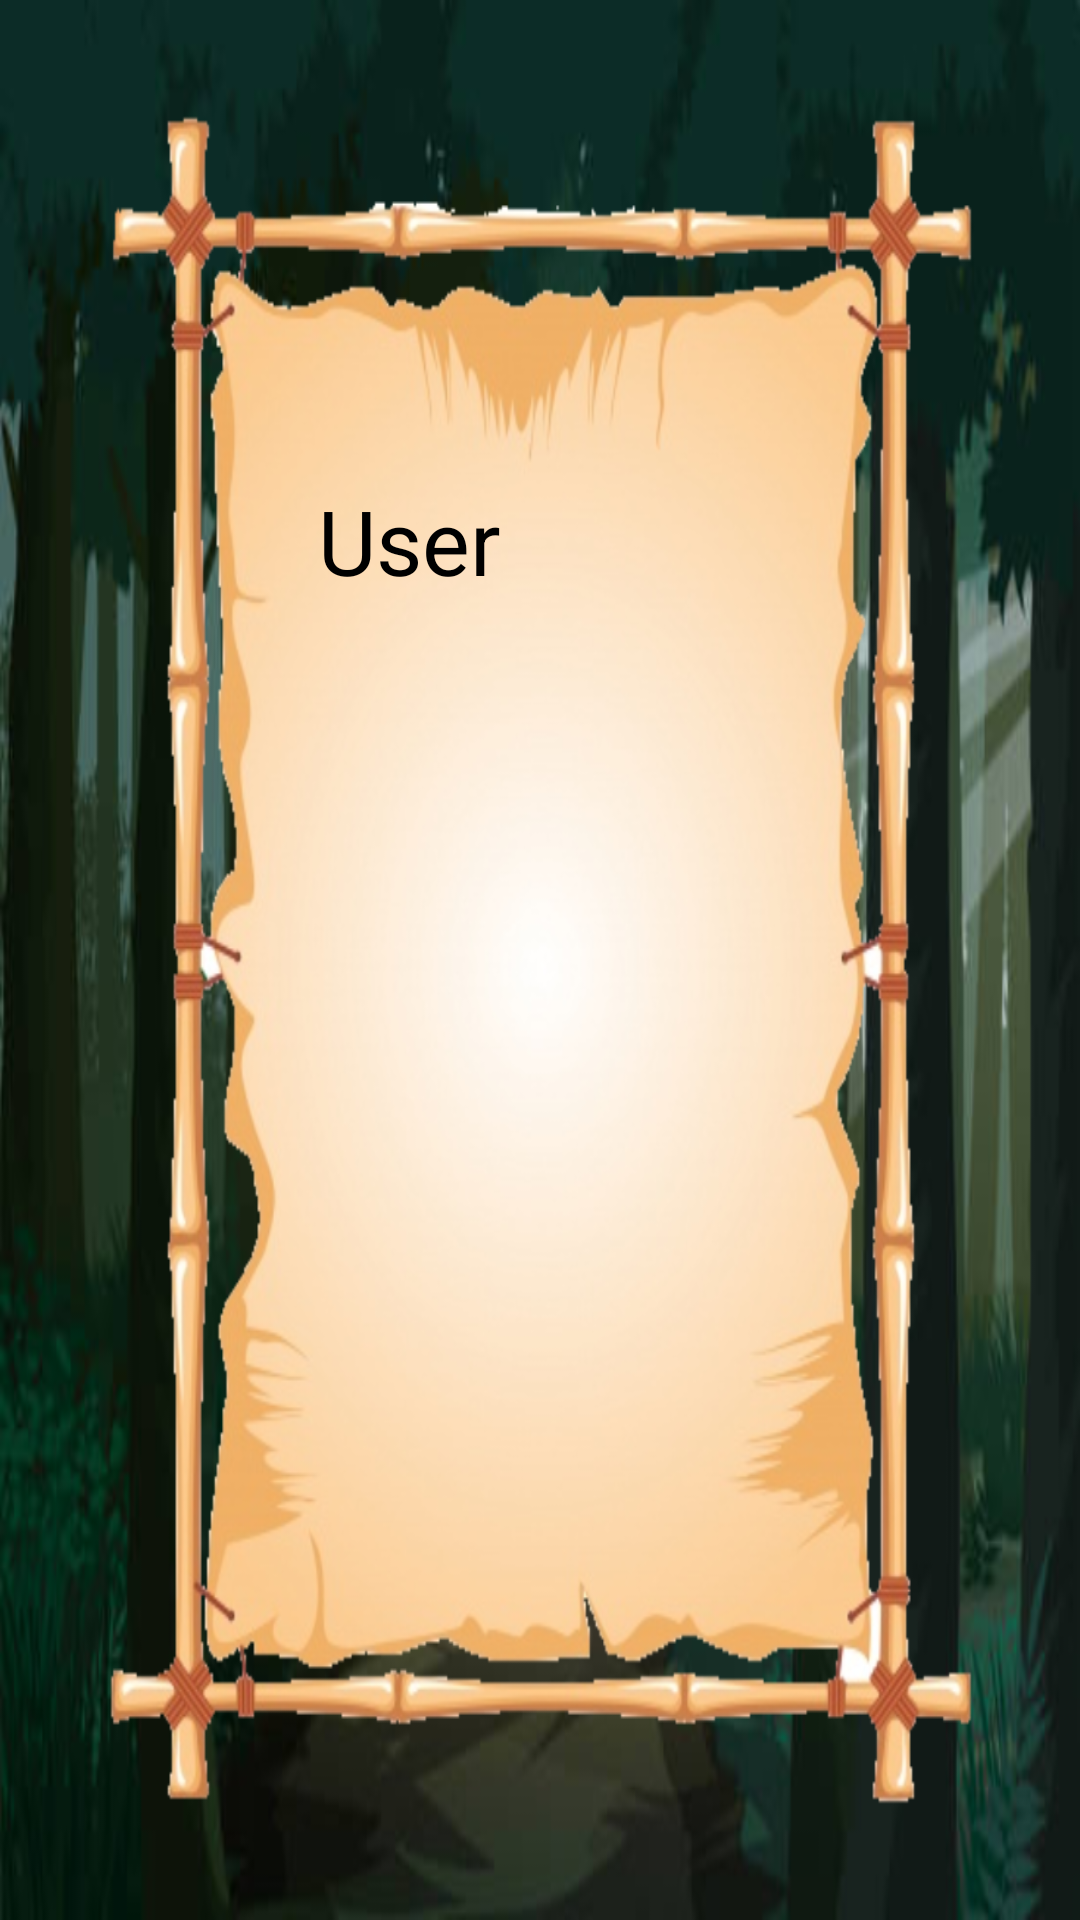

The Android layout XML behind this screen, and the referenced resources:
<!-- AndroidManifest.xml: application theme Theme.QRGo -->
<!-- res/layout/scanned_content.xml -->
<?xml version="1.0" encoding="utf-8"?>
<LinearLayout
    xmlns:android="http://schemas.android.com/apk/res/android"
    android:layout_width="match_parent"
    android:layout_height="wrap_content"
    android:orientation="vertical"
    android:background="@drawable/bg">
    <RelativeLayout
        android:layout_width="wrap_content"
        android:layout_height="wrap_content">
        <ImageView
            android:layout_width="wrap_content"
            android:layout_height="wrap_content"
            android:background="@drawable/scroll"/>

        <TextView
            android:id="@+id/scanned_user_name"
            android:layout_width="wrap_content"
            android:layout_height="wrap_content"
            android:layout_alignParentStart="true"
            android:layout_alignParentTop="true"
            android:layout_marginStart="96dp"
            android:layout_marginTop="150dp"
            android:padding="10dp"
            android:text="User"
            android:textSize="30sp" />
    </RelativeLayout>


</LinearLayout>
<!-- resources referenced by this layout -->
<resources>
  <!-- drawable bg: png bitmap (drawable, 566994 bytes) -->
  <!-- drawable scroll: png bitmap (drawable, 512922 bytes) -->
  <style name="Theme.QRGo" parent="Theme.MaterialComponents.DayNight.DarkActionBar">
          
          <item name="colorPrimary">@color/purple_200</item>
          <item name="colorPrimaryVariant">@color/purple_700</item>
          <item name="colorOnPrimary">@color/black</item>
          
          <item name="colorSecondary">@color/teal_200</item>
          <item name="colorSecondaryVariant">@color/teal_200</item>
          <item name="colorOnSecondary">@color/black</item>
          
          <item name="android:statusBarColor">?attr/colorPrimaryVariant</item>
          
      </style>
  <color name="purple_200">#FFBB86FC</color>
  <color name="purple_700">#FF3700B3</color>
  <color name="black">#FF000000</color>
  <color name="teal_200">#FF03DAC5</color>
</resources>
